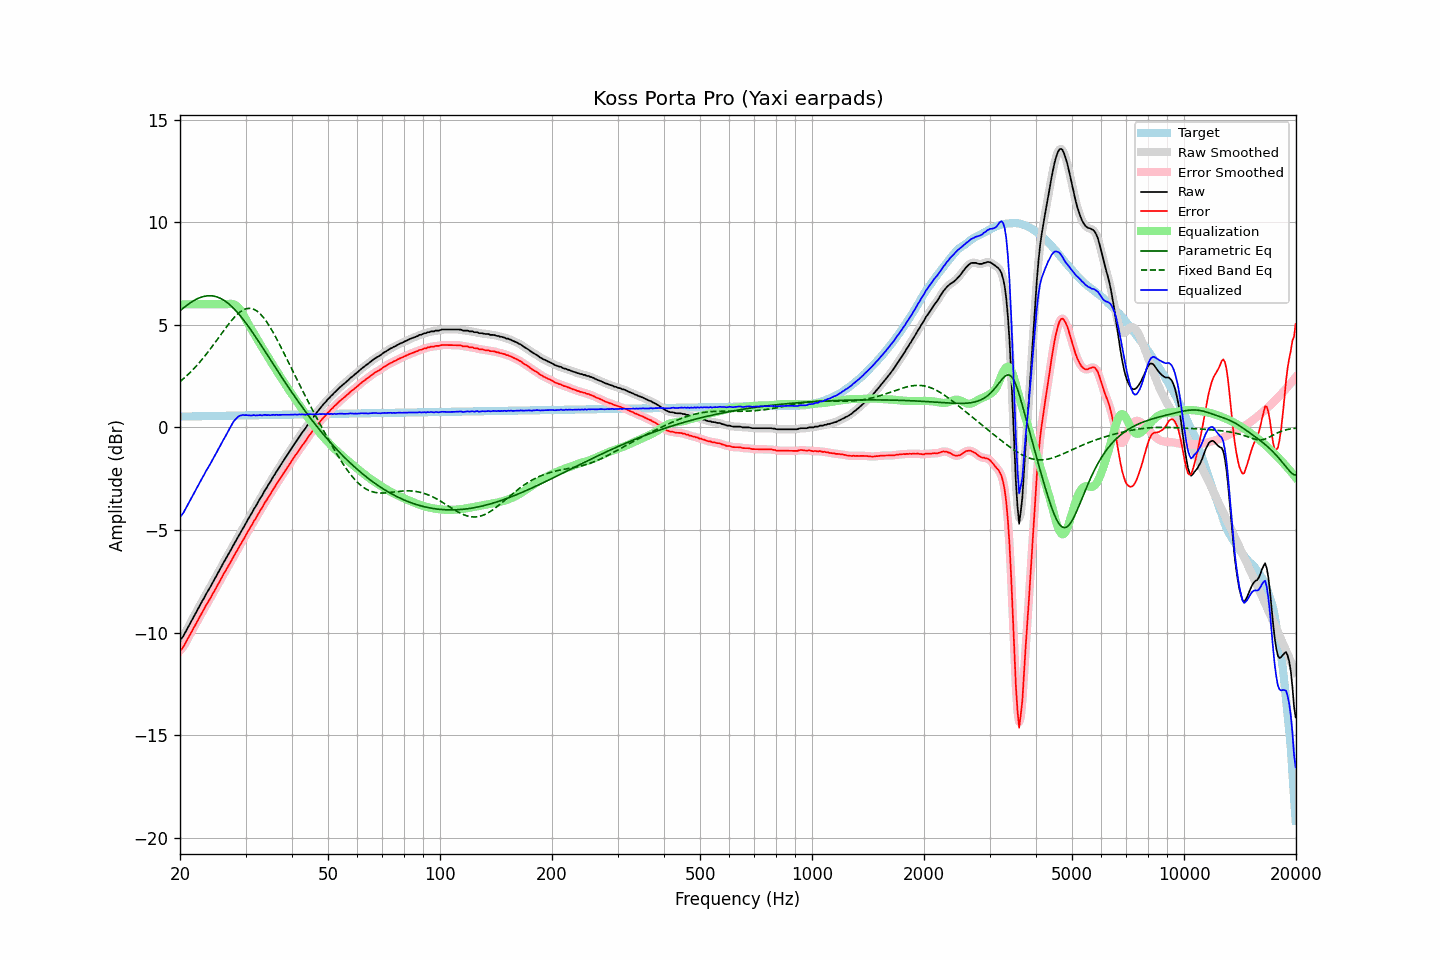

Data behind this chart, as committed beside it:
frequency, raw, error, smoothed, error_smoothed, equalization, parametric_eq, fixed_band_eq, equalized_raw, equalized_smoothed, target
20.00, -10.34, -10.87, -10.35, -10.88, 6.00, 5.68, 2.23, -4.34, -4.35, 0.53
20.20, -10.28, -10.81, -10.27, -10.79, 6.00, 5.75, 2.30, -4.28, -4.27, 0.53
20.40, -10.18, -10.71, -10.16, -10.69, 6.00, 5.81, 2.36, -4.18, -4.16, 0.53
20.61, -10.03, -10.56, -10.04, -10.57, 6.00, 5.88, 2.43, -4.03, -4.04, 0.53
20.81, -9.89, -10.42, -9.89, -10.42, 6.00, 5.94, 2.50, -3.89, -3.89, 0.53
21.02, -9.74, -10.27, -9.74, -10.27, 6.00, 6.00, 2.58, -3.74, -3.74, 0.53
21.23, -9.59, -10.12, -9.59, -10.13, 6.00, 6.05, 2.65, -3.59, -3.59, 0.54
21.44, -9.45, -9.98, -9.44, -9.98, 6.00, 6.11, 2.73, -3.45, -3.44, 0.54
21.66, -9.30, -9.84, -9.30, -9.84, 6.00, 6.15, 2.81, -3.30, -3.30, 0.54
21.87, -9.15, -9.69, -9.15, -9.69, 6.00, 6.20, 2.89, -3.15, -3.15, 0.54
22.09, -9.02, -9.56, -9.01, -9.55, 6.00, 6.24, 2.98, -3.02, -3.01, 0.54
22.31, -8.86, -9.40, -8.87, -9.41, 6.00, 6.28, 3.07, -2.86, -2.87, 0.54
22.54, -8.73, -9.28, -8.72, -9.27, 6.00, 6.31, 3.16, -2.73, -2.72, 0.54
22.76, -8.58, -9.12, -8.58, -9.13, 6.00, 6.34, 3.25, -2.58, -2.58, 0.54
22.99, -8.44, -8.99, -8.44, -8.99, 6.00, 6.37, 3.34, -2.44, -2.44, 0.55
23.22, -8.31, -8.86, -8.30, -8.85, 6.00, 6.39, 3.44, -2.31, -2.30, 0.55
23.45, -8.15, -8.70, -8.16, -8.71, 6.00, 6.40, 3.53, -2.15, -2.16, 0.55
23.69, -8.02, -8.57, -8.02, -8.57, 6.00, 6.41, 3.63, -2.02, -2.02, 0.55
23.92, -7.89, -8.44, -7.89, -8.44, 6.00, 6.42, 3.74, -1.89, -1.89, 0.55
24.16, -7.76, -8.31, -7.75, -8.31, 6.00, 6.42, 3.84, -1.76, -1.75, 0.55
24.40, -7.61, -8.16, -7.61, -8.17, 6.00, 6.41, 3.94, -1.61, -1.61, 0.55
24.65, -7.47, -8.03, -7.47, -8.03, 6.00, 6.40, 4.05, -1.47, -1.47, 0.56
24.89, -7.33, -7.88, -7.33, -7.88, 6.00, 6.38, 4.16, -1.33, -1.33, 0.56
25.14, -7.19, -7.75, -7.19, -7.74, 6.00, 6.36, 4.26, -1.19, -1.19, 0.56
25.39, -7.04, -7.60, -7.04, -7.60, 6.00, 6.33, 4.37, -1.04, -1.04, 0.56
25.65, -6.90, -7.46, -6.90, -7.46, 6.00, 6.30, 4.48, -0.90, -0.90, 0.56
25.91, -6.75, -7.32, -6.75, -7.31, 6.00, 6.26, 4.59, -0.75, -0.75, 0.56
26.16, -6.60, -7.16, -6.61, -7.17, 6.00, 6.21, 4.70, -0.60, -0.61, 0.56
26.43, -6.47, -7.04, -6.47, -7.03, 6.00, 6.16, 4.80, -0.47, -0.47, 0.57
26.69, -6.33, -6.90, -6.33, -6.90, 6.00, 6.11, 4.91, -0.33, -0.32, 0.57
26.96, -6.19, -6.76, -6.20, -6.77, 6.02, 6.04, 5.01, -0.18, -0.18, 0.57
27.23, -6.06, -6.63, -6.06, -6.63, 6.02, 5.98, 5.11, -0.04, -0.03, 0.57
27.50, -5.92, -6.49, -5.92, -6.49, 6.02, 5.91, 5.21, 0.10, 0.11, 0.57
27.77, -5.77, -6.34, -5.77, -6.35, 6.01, 5.83, 5.30, 0.24, 0.24, 0.57
28.05, -5.63, -6.20, -5.63, -6.21, 5.98, 5.75, 5.38, 0.35, 0.35, 0.57
28.33, -5.50, -6.07, -5.49, -6.07, 5.93, 5.67, 5.46, 0.44, 0.44, 0.58
28.62, -5.35, -5.93, -5.35, -5.93, 5.87, 5.58, 5.54, 0.51, 0.51, 0.58
28.90, -5.21, -5.79, -5.21, -5.79, 5.78, 5.49, 5.60, 0.57, 0.56, 0.58
29.19, -5.08, -5.66, -5.08, -5.66, 5.67, 5.39, 5.66, 0.59, 0.59, 0.58
29.48, -4.94, -5.52, -4.94, -5.52, 5.55, 5.29, 5.71, 0.61, 0.60, 0.58
29.78, -4.81, -5.39, -4.80, -5.39, 5.41, 5.19, 5.75, 0.60, 0.60, 0.58
30.08, -4.66, -5.25, -4.66, -5.25, 5.26, 5.09, 5.78, 0.60, 0.60, 0.58
30.38, -4.52, -5.11, -4.53, -5.11, 5.12, 4.98, 5.80, 0.60, 0.59, 0.58
30.68, -4.39, -4.98, -4.39, -4.98, 4.98, 4.87, 5.80, 0.59, 0.59, 0.59
30.99, -4.26, -4.85, -4.25, -4.84, 4.84, 4.76, 5.80, 0.58, 0.59, 0.59
31.30, -4.12, -4.71, -4.12, -4.71, 4.71, 4.65, 5.78, 0.59, 0.59, 0.59
31.61, -3.97, -4.56, -3.99, -4.58, 4.57, 4.53, 5.75, 0.60, 0.59, 0.59
31.93, -3.86, -4.45, -3.85, -4.44, 4.44, 4.42, 5.71, 0.58, 0.59, 0.59
32.24, -3.72, -4.31, -3.71, -4.31, 4.31, 4.30, 5.66, 0.59, 0.59, 0.59
32.57, -3.58, -4.18, -3.59, -4.18, 4.18, 4.18, 5.60, 0.59, 0.59, 0.59
32.89, -3.44, -4.03, -3.45, -4.04, 4.04, 4.06, 5.53, 0.60, 0.59, 0.60
33.22, -3.33, -3.93, -3.31, -3.91, 3.91, 3.94, 5.44, 0.58, 0.60, 0.60
33.55, -3.18, -3.78, -3.18, -3.78, 3.78, 3.82, 5.35, 0.60, 0.60, 0.60
33.89, -3.04, -3.64, -3.05, -3.65, 3.65, 3.70, 5.24, 0.61, 0.60, 0.60
34.23, -2.93, -3.53, -2.92, -3.52, 3.52, 3.58, 5.13, 0.59, 0.60, 0.60
34.57, -2.79, -3.39, -2.80, -3.40, 3.40, 3.45, 5.02, 0.61, 0.60, 0.60
34.92, -2.68, -3.29, -2.67, -3.28, 3.27, 3.33, 4.89, 0.59, 0.60, 0.60
35.27, -2.54, -3.15, -2.54, -3.15, 3.14, 3.21, 4.76, 0.60, 0.60, 0.61
35.62, -2.40, -3.01, -2.41, -3.02, 3.02, 3.09, 4.62, 0.62, 0.61, 0.61
35.97, -2.29, -2.90, -2.28, -2.89, 2.89, 2.96, 4.48, 0.60, 0.61, 0.61
... 635 more rows
